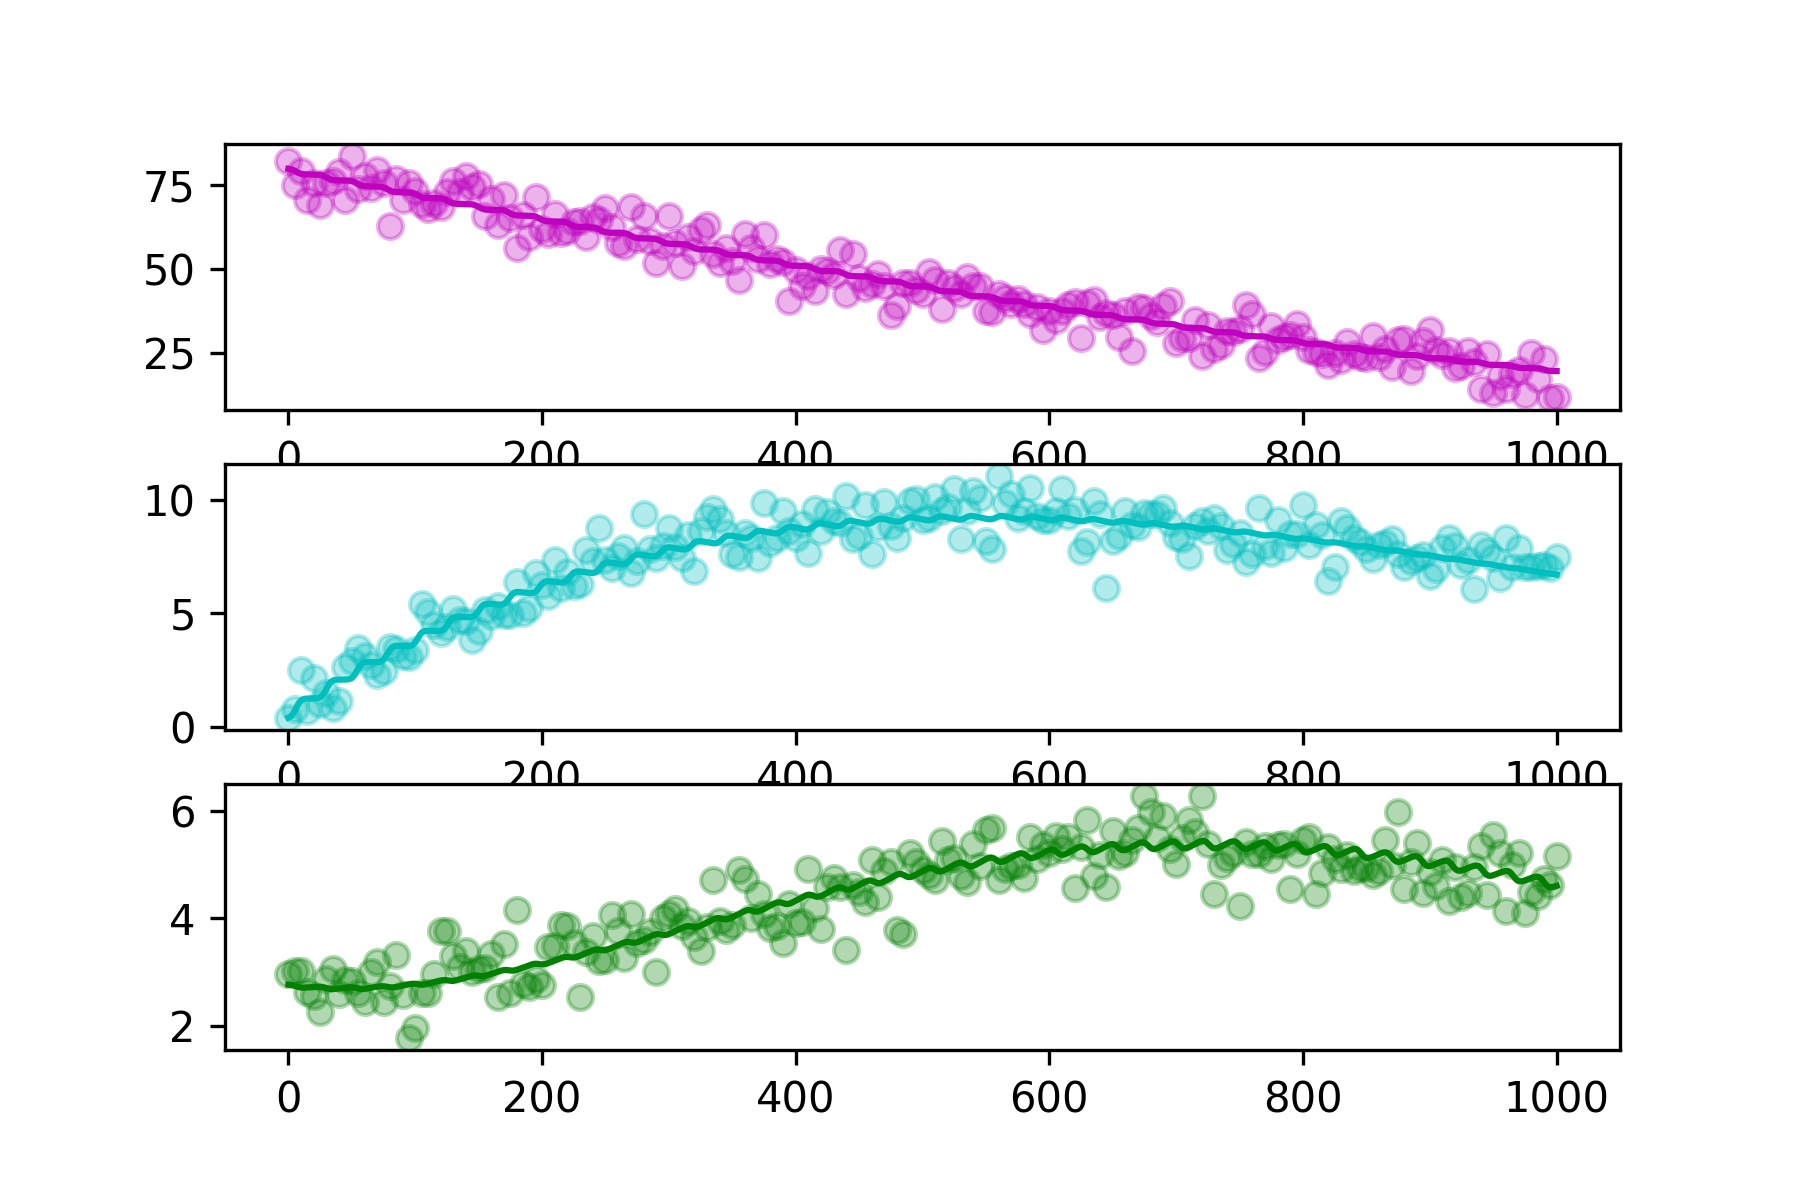

The data file committed next to this chart (first rows):
hour, SOC, DOC, MBC
0.0, 82.03, 0.3881, 2.969
5.0, 74.97, 0.785, 3.028
10.0, 79.18, 2.488, 3.015
15.0, 70.68, 0.6897, 2.635
20.0, 75.58, 2.148, 2.565
25.0, 69.19, 0.9892, 2.262
30.0, 75.5, 1.51, 2.866
35.0, 76.28, 0.8451, 3.058
40.0, 78.75, 1.154, 2.587
45.0, 70.42, 2.642, 2.86
50.0, 83.62, 2.912, 2.829
55.0, 73.9, 3.47, 2.604
60.0, 77.57, 3.133, 2.454
65.0, 74.22, 2.713, 2.995
70.0, 79.61, 2.276, 3.184
75.0, 75.58, 2.487, 2.445
80.0, 62.85, 3.508, 2.749
85.0, 76.68, 3.419, 3.318
90.0, 70.68, 3.124, 2.584
95.0, 75.68, 3.079, 1.778
100.0, 73.33, 3.405, 1.97
105.0, 69.5, 5.423, 2.622
110.0, 67.8, 5.051, 2.617
115.0, 69.51, 4.483, 2.959
120.0, 68.42, 4.131, 3.771
125.0, 72.96, 4.418, 3.774
130.0, 76.18, 5.19, 3.31
135.0, 73.05, 4.701, 3.095
140.0, 77.64, 4.686, 3.39
145.0, 74.42, 3.813, 3.004
150.0, 75.31, 4.244, 3.058
155.0, 65.73, 5.136, 3.07
160.0, 70.72, 4.887, 3.343
165.0, 63.11, 5.349, 2.534
170.0, 72.15, 4.921, 3.516
175.0, 65.17, 4.922, 2.611
180.0, 56.39, 6.393, 4.161
185.0, 66.1, 5.042, 2.778
190.0, 59.64, 5.243, 2.726
195.0, 71.47, 6.784, 2.872
200.0, 61.96, 6.252, 2.766
205.0, 60.45, 5.776, 3.472
210.0, 66.26, 7.338, 3.488
215.0, 60.61, 6.137, 3.88
220.0, 61.3, 6.837, 3.861
225.0, 63.96, 6.191, 3.547
230.0, 64.36, 6.285, 2.533
235.0, 59.66, 7.787, 3.368
240.0, 65.5, 7.318, 3.668
245.0, 64.57, 8.758, 3.203
250.0, 68.13, 7.343, 3.22
255.0, 62.63, 7.017, 4.069
260.0, 57.67, 7.556, 3.761
265.0, 56.96, 7.9, 3.26
270.0, 68.34, 6.793, 4.075
275.0, 59.04, 7.295, 3.55
280.0, 65.65, 9.386, 3.593
285.0, 58.3, 7.821, 3.75
290.0, 51.93, 7.434, 2.996
295.0, 56.77, 7.965, 4.011
... 141 more rows
